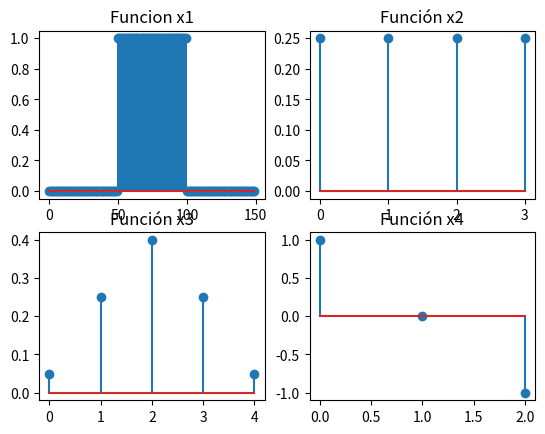
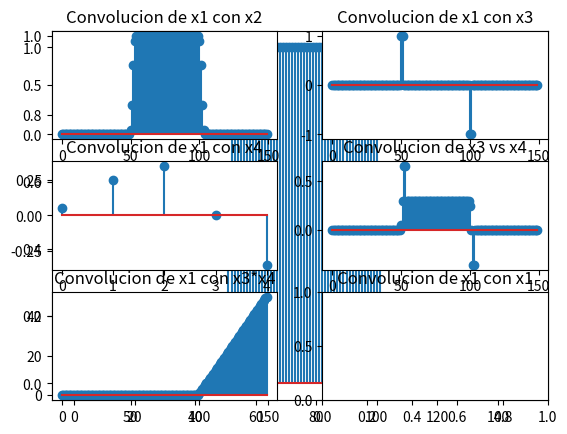

Reproduce these figures in Python, in order.
#Convolución
import numpy as np 
import matplotlib.pyplot as pl
#Python 3
# [redacted]

#Función que realiza la convolución de dos funciones
def convolucion(x1,x2):
	n = max(len(x1),len(x2))
	res = np.zeros(n)
	for i in range(0,n):
		ind = 0
		for j in range(0,n):
			if (i-j)>=0 and (i-j)<len(x2) and (j)<len(x1):
				ind = ind + x1[j]*x2[i-j]
			res[i] = ind
	return res
		
#Funciones de prueba
x1 = np.append(np.zeros(50),[np.ones(50),np.zeros(50)])
x2 = [0.25,0.25,0.25,0.25]
x3 = [0.05,0.25,0.4,0.25,0.05]
x4 = [1,0,-1]


#Graficas de las funciones
#x1
pl.figure()
a = pl.subplot(221)
a.set_title("Funcion x1")
pl.stem((np.linspace(0,149,150)),x1)

#x2
b = pl.subplot(222)
b.set_title("Función x2")
pl.stem([0,1,2,3],x2)

#x3
c = pl.subplot(223)
c.set_title("Función x3")
pl.stem([0,1,2,3,4],x3)

#x4
d = pl.subplot(224)
d.set_title("Función x4")
pl.stem([0,1,2],x4)


#inciso 1
print("Convolución x1 vs x2")
x1vsx2 = convolucion(x1,x2)
print(x1vsx2)
pl.figure()
n = max(len(x1),len(x2))
pl.stem((np.linspace(0,n-1,n)),x1vsx2)
e = pl.subplot(321)
e.set_title("Convolucion de x1 con x2")

#inciso 2
print("Convolución x1 vs x3")
x1vsx3 = convolucion(x1,x3)
print(x1vsx3)
n = max(len(x1),len(x3))
pl.stem((np.linspace(0,n-1,n)),x1vsx3)
f = pl.subplot(322)
f.set_title("Convolucion de x1 con x3")

#inciso 3
print("Convolución x1 vs x4")
x1vsx4 = convolucion(x1,x4)
print(x1vsx4)
n = max(len(x1),len(x4))
pl.stem((np.linspace(0,n-1,n)),x1vsx4)
g = pl.subplot(323)
g.set_title("Convolucion de x1 con x4")

#inciso 4
print("Convolución x3 vs x4")
x3vsx4 = convolucion(x3,x4)
print(x3vsx4)
n = max(len(x3),len(x4))
pl.stem((np.linspace(0,n-1,n)),x3vsx4)
h = pl.subplot(324)
h.set_title("Convolucion de x3 vs x4")

print("Convolución x1 vs x3*x4")
x3vsx4 = convolucion(x3,x4)
x1vsx3x4 = convolucion(x1,x3vsx4)
print(x1vsx3x4)
n = max(len(x1),len(x4),len(x3))
pl.stem((np.linspace(0,n-1,n)),x1vsx3x4)
h = pl.subplot(325)
h.set_title("Convolucion de x1 con x3*x4")

#inciso 5
print("Convolución x1 vs x1")
x1vsx1 = convolucion(x1,x1)
print(x1vsx1)
n = max(len(x1),len(x1))
pl.stem((np.linspace(0,n-1,n)),x1vsx1)
i = pl.subplot(326)
i.set_title("Convolucion de x1 con x1")


pl.show()